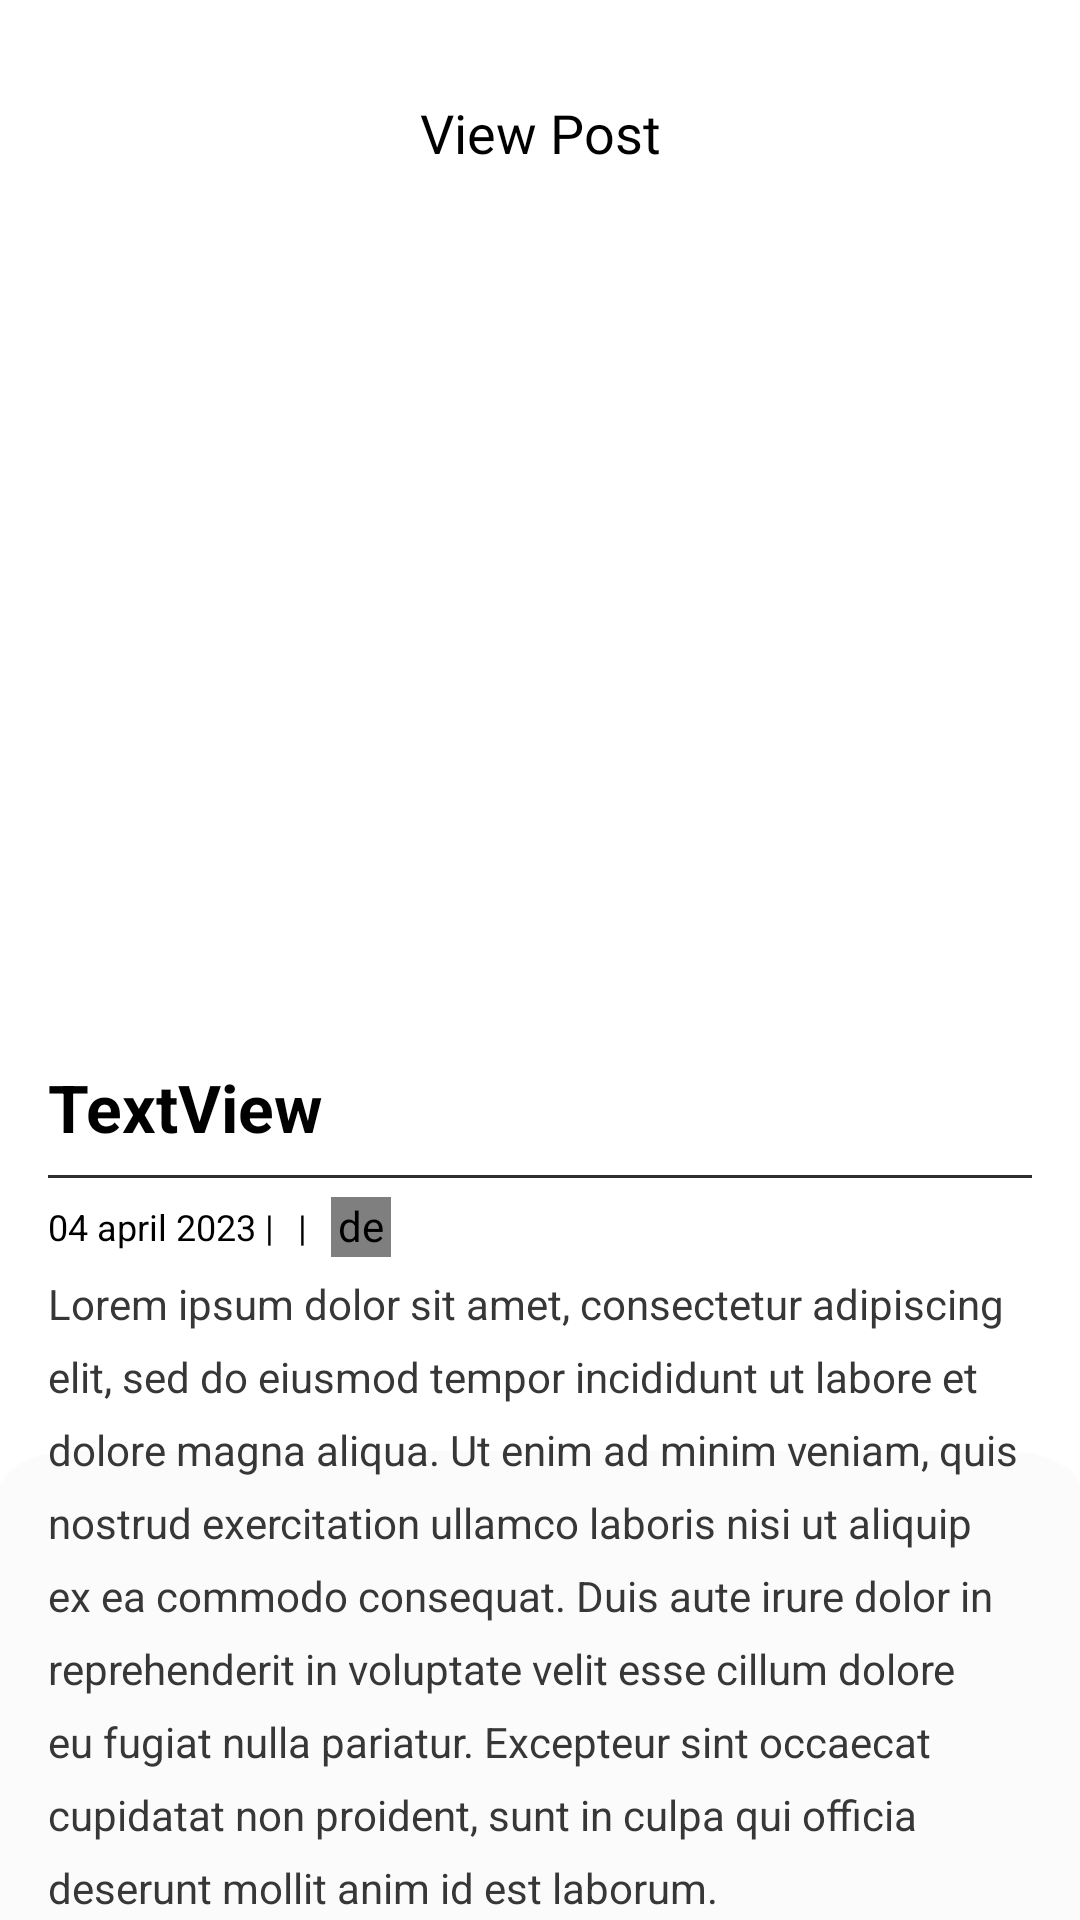

Here is an Android app screen rendered from its layout file. Give the layout XML and the strings, colors and styles it references.
<!-- AndroidManifest.xml: application theme Theme.AppCompat.NoActionBar -->
<!-- res/layout/activity_post_detail.xml -->
<?xml version="1.0" encoding="utf-8"?>
<androidx.core.widget.NestedScrollView
    xmlns:android="http://schemas.android.com/apk/res/android"
    xmlns:app="http://schemas.android.com/apk/res-auto"
    xmlns:tools="http://schemas.android.com/tools"
    android:layout_width="match_parent"
    android:layout_height="match_parent"
    tools:context=".PostDetailActivity"
    android:background="#fff"
    >

    <androidx.constraintlayout.widget.ConstraintLayout
        android:layout_width="match_parent"
        android:layout_height="match_parent">


        <ImageView
            android:id="@+id/post_detail_img"
            android:layout_width="0dp"
            android:layout_height="250dp"
            android:layout_marginTop="32dp"
            android:scaleType="centerCrop"
            app:layout_constraintBottom_toBottomOf="parent"
            app:layout_constraintEnd_toEndOf="parent"
            app:layout_constraintHorizontal_bias="0.0"
            app:layout_constraintStart_toStartOf="parent"
            app:layout_constraintTop_toBottomOf="@+id/textView27"
            app:layout_constraintVertical_bias="0.0"
            app:srcCompat="@drawable/ic_launcher_background" />

        <ImageView
            android:id="@+id/imageView38"
            android:layout_width="match_parent"
            android:layout_height="225dp"
            android:scaleType="fitXY"
            app:layout_constraintBottom_toTopOf="@+id/rv_comment"
            app:layout_constraintEnd_toEndOf="parent"
            app:layout_constraintStart_toStartOf="parent"
            app:layout_constraintTop_toBottomOf="@+id/post_detail_img"
            app:layout_constraintVertical_bias="1.0"
            app:srcCompat="@drawable/box_square" />

        <TextView
            android:id="@+id/post_detail_title"
            android:layout_width="0dp"
            android:layout_height="wrap_content"
            android:layout_marginStart="16dp"
            android:layout_marginTop="16dp"
            android:layout_marginEnd="16dp"
            android:lineSpacingExtra="4dp"
            android:text="TextView"
            android:textColor="@color/black"
            android:textSize="22sp"
            android:textStyle="bold"
            app:layout_constraintEnd_toEndOf="parent"
            app:layout_constraintHorizontal_bias="0.0"
            app:layout_constraintStart_toStartOf="parent"
            app:layout_constraintTop_toBottomOf="@+id/post_detail_img" />

        <View
            android:background="#2e2e2e"
            android:id="@+id/view"
            android:layout_width="0dp"
            android:layout_height="1dp"
            android:layout_marginStart="16dp"
            android:layout_marginTop="8dp"
            android:layout_marginEnd="16dp"
            app:layout_constraintEnd_toEndOf="parent"
            app:layout_constraintHorizontal_bias="0.0"
            app:layout_constraintStart_toStartOf="parent"
            app:layout_constraintTop_toBottomOf="@+id/post_detail_title" />

        <TextView
            android:id="@+id/post_detail_date_name"
            android:layout_width="wrap_content"
            android:layout_height="wrap_content"
            android:layout_marginStart="16dp"
            android:layout_marginTop="8dp"
            android:layout_marginEnd="8dp"
            android:text="04 april 2023 |"
            android:textColor="@color/black"
            android:textSize="12sp"
            app:layout_constraintEnd_toEndOf="parent"
            app:layout_constraintHorizontal_bias="0.0"
            app:layout_constraintStart_toStartOf="parent"
            app:layout_constraintTop_toBottomOf="@+id/view" />

        <TextView

            android:id="@+id/post_detail_desc"
            android:layout_width="0dp"
            android:layout_height="wrap_content"
            android:layout_marginStart="16dp"
            android:layout_marginTop="8dp"
            android:layout_marginEnd="16dp"
            android:lineSpacingExtra="8dp"
            android:text="Lorem ipsum dolor sit amet, consectetur adipiscing elit, sed do eiusmod tempor incididunt ut labore et dolore magna aliqua. Ut enim ad minim veniam, quis nostrud exercitation ullamco laboris nisi ut aliquip ex ea commodo consequat. Duis aute irure dolor in reprehenderit in voluptate velit esse cillum dolore eu fugiat nulla pariatur. Excepteur sint occaecat cupidatat non proident, sunt in culpa qui officia deserunt mollit anim id est laborum."
            android:textColor="#373737"
            app:layout_constraintEnd_toEndOf="parent"
            app:layout_constraintStart_toStartOf="parent"
            app:layout_constraintTop_toBottomOf="@+id/post_detail_date_name" />

        <de.hdodenhof.circleimageview.CircleImageView
            android:id="@+id/post_detail_currentuser_img"
            android:layout_width="36dp"
            android:layout_height="36dp"
            android:layout_marginStart="16dp"
            android:layout_marginTop="24dp"
            app:layout_constraintStart_toStartOf="parent"
            app:layout_constraintTop_toBottomOf="@+id/post_detail_desc"
            />

        <EditText
            android:background="@drawable/edittext_button_style_rounded"
            android:id="@+id/post_detail_comment"
            android:layout_width="wrap_content"
            android:layout_height="wrap_content"
            android:layout_marginStart="16dp"
            android:ems="10"
            android:textColor="@color/black"
            android:textColorHint="@color/black"
            android:inputType="textPersonName"
            android:hint="Write comment"
            app:layout_constraintBottom_toBottomOf="@+id/post_detail_currentuser_img"
            app:layout_constraintStart_toEndOf="@+id/post_detail_currentuser_img"
            app:layout_constraintTop_toTopOf="@+id/post_detail_currentuser_img"
            app:layout_constraintVertical_bias="0.49" />

        <Button
            android:id="@+id/post_detail_add_comment_btn"
            android:layout_width="60dp"
            android:layout_height="wrap_content"
            android:background="@drawable/edittext_button_style_rounded"
            android:text="Add"
            android:textColor="@color/black"
            app:layout_constraintBottom_toBottomOf="@+id/post_detail_comment"
            app:layout_constraintEnd_toEndOf="parent"
            app:layout_constraintStart_toEndOf="@+id/post_detail_comment"
            app:layout_constraintTop_toTopOf="@+id/post_detail_comment" />

        <de.hdodenhof.circleimageview.CircleImageView
            android:id="@+id/post_detail_user_img"
            android:layout_width="20dp"
            android:layout_height="20dp"
            android:layout_marginStart="8dp"
            app:layout_constraintBottom_toBottomOf="@+id/post_username"
            app:layout_constraintStart_toEndOf="@+id/post_username"
            app:layout_constraintTop_toTopOf="@+id/post_username"
            />

        <TextView
            android:id="@+id/post_username"
            android:layout_width="wrap_content"
            android:layout_height="wrap_content"
            android:layout_marginStart="8dp"
            android:layout_marginTop="8dp"
            android:text="|"
            android:fontFamily="@font/dm_sans_bold"
            android:textColor="@color/black"
            android:textSize="12sp"
            app:layout_constraintEnd_toEndOf="parent"
            app:layout_constraintHorizontal_bias="0.0"
            app:layout_constraintStart_toEndOf="@+id/post_detail_date_name"
            app:layout_constraintTop_toBottomOf="@+id/view" />

        <TextView
            android:id="@+id/textView27"
            android:layout_width="wrap_content"
            android:layout_height="wrap_content"
            android:layout_marginTop="32dp"
            android:text="View Post"
            android:fontFamily="@font/dm_sans_bold"
            android:textSize="18dp"
            android:textColor="@color/black"
            app:layout_constraintEnd_toEndOf="parent"
            app:layout_constraintStart_toStartOf="parent"
            app:layout_constraintTop_toTopOf="parent" />

        <androidx.recyclerview.widget.RecyclerView
            android:id="@+id/rv_comment"
            android:layout_width="0dp"
            android:layout_height="wrap_content"
            android:layout_marginTop="16dp"
            app:layout_constraintEnd_toEndOf="parent"
            app:layout_constraintStart_toStartOf="parent"
            app:layout_constraintTop_toBottomOf="@+id/post_detail_comment" />

    </androidx.constraintlayout.widget.ConstraintLayout>






</androidx.core.widget.NestedScrollView>
<!-- resources referenced by this layout -->
<resources>
  <color name="black">#FF000000</color>
  <!-- drawable box_square: png bitmap (drawable-v24, 2049 bytes) -->
  <!-- drawable ic_launcher_background: png bitmap (mipmap-hdpi, 4453 bytes) -->
</resources>
